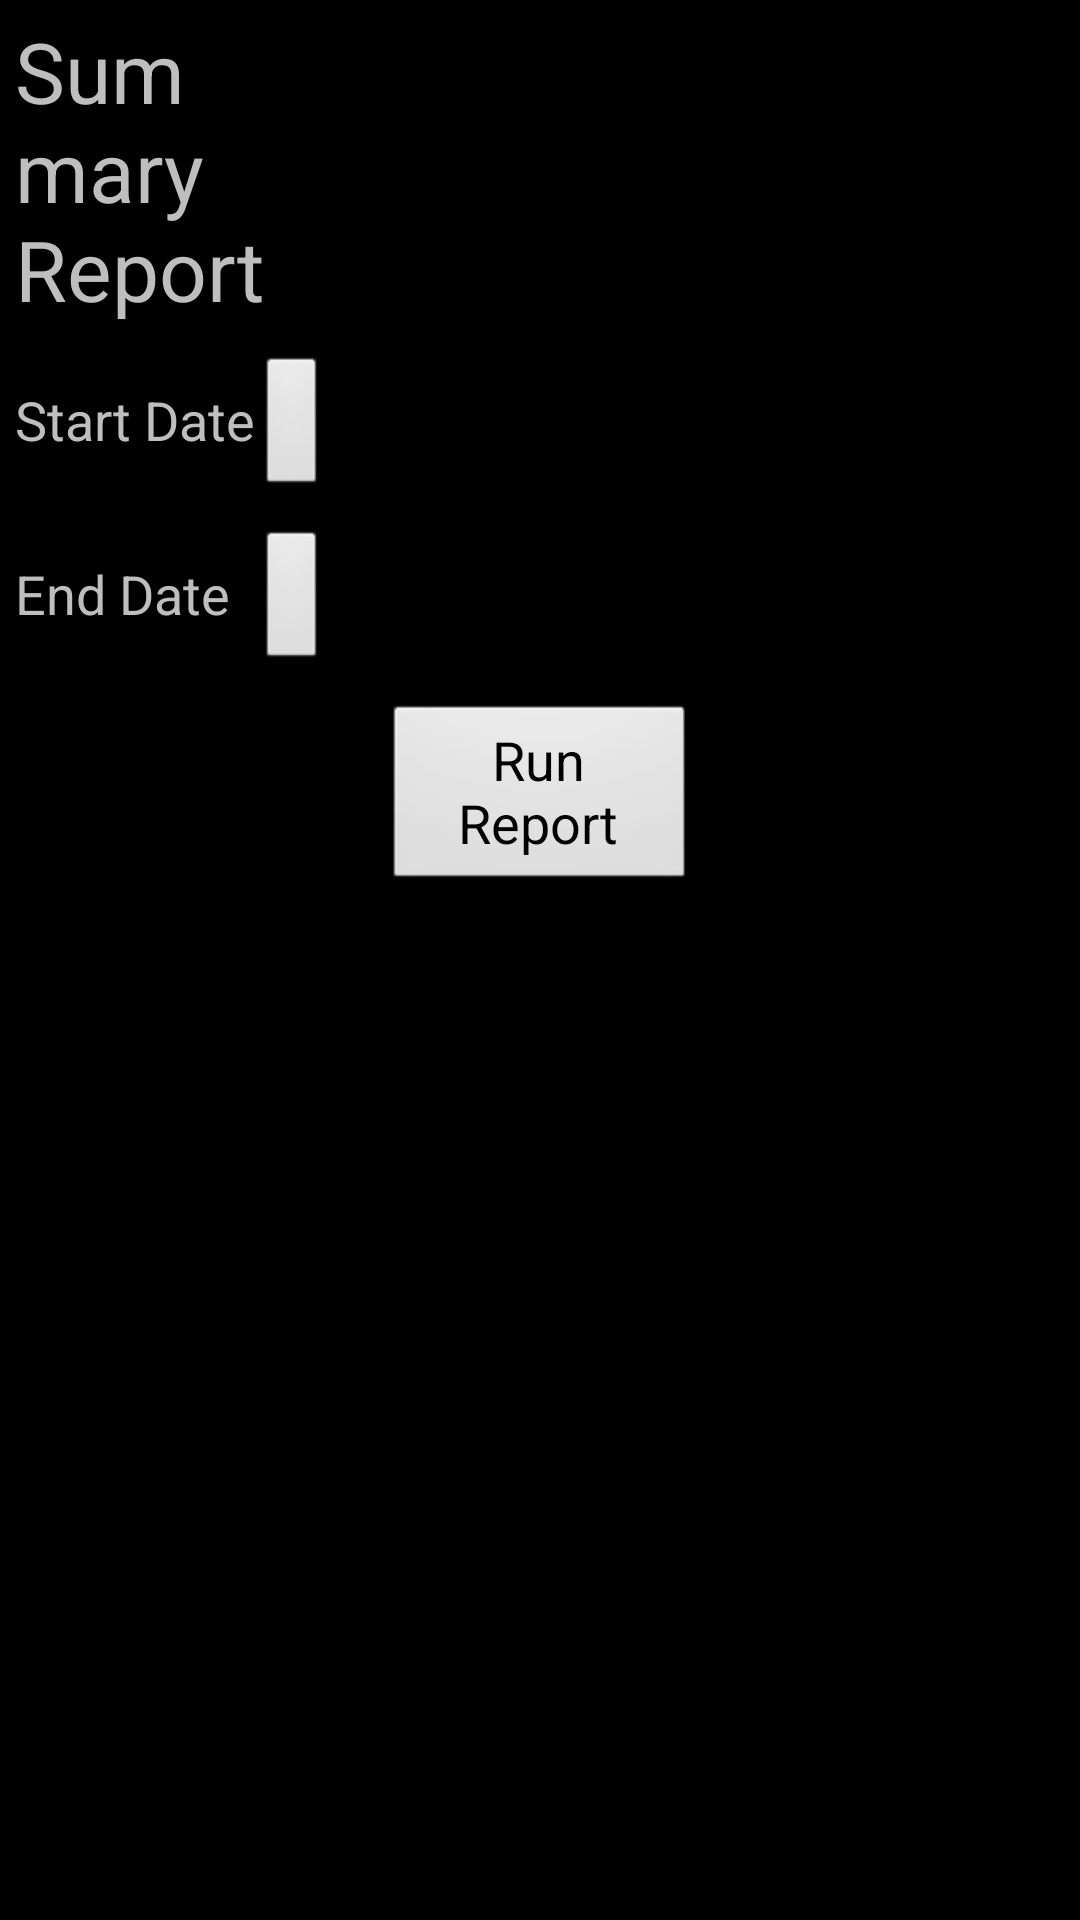

Android layout source for this screen:
<!-- AndroidManifest.xml: application theme android:Theme.Black -->
<!-- res/layout/summary.xml -->
<?xml version="1.0" encoding="utf-8"?>
<ScrollView xmlns:android="http://schemas.android.com/apk/res/android"
    android:layout_width="fill_parent"
    android:layout_height="fill_parent" >

    <TableLayout
        android:id="@+id/TableLayout1"
        android:layout_width="match_parent"
        android:layout_height="wrap_content" >

        <TableRow
            android:id="@+id/tableRow1"
            android:layout_width="match_parent"
            android:layout_height="wrap_content"
            android:padding="5dip" >

            <TextView
                android:id="@+id/textView1"
                style="@style/heading"
                android:layout_width="wrap_content"
                android:layout_height="wrap_content"
                android:layout_span="2"
                android:text="@string/summary" />
        </TableRow>

        <TableRow
            android:id="@+id/tableRow2"
            android:layout_width="wrap_content"
            android:layout_height="wrap_content"
            android:padding="5dip" >

            <TextView
                android:id="@+id/textView2"
                style="@style/label"
                android:layout_width="wrap_content"
                android:layout_height="wrap_content"
                android:text="@string/startdate" />

            <Button
                android:id="@+id/btnStartDate"
                android:layout_width="wrap_content"
                android:layout_height="wrap_content"
                android:text="@string/blank"
                style="@style/button" />
        </TableRow>

        <TableRow
            android:id="@+id/tableRow3"
            android:layout_width="wrap_content"
            android:layout_height="wrap_content"
            android:padding="5dip" >

            <TextView
                android:id="@+id/textView3"
                style="@style/label"
                android:layout_width="wrap_content"
                android:layout_height="wrap_content"
                android:text="@string/enddate" />

            <Button
                android:id="@+id/btnEndDate"
                android:layout_width="fill_parent"
                android:layout_height="wrap_content"
                android:text="@string/blank"
                style="@style/button" />
        </TableRow>

        <TableRow
            android:id="@+id/tableRow4"
            android:layout_width="wrap_content"
            android:layout_height="wrap_content"
            android:gravity="center_horizontal"
            android:padding="5dip" >

            <Button
                android:id="@+id/btnRunReport"
                style="@style/button"
                android:layout_width="wrap_content"
                android:layout_height="wrap_content"
                android:layout_span="2"
                android:text="@string/runreport" />
        </TableRow>
    </TableLayout>

</ScrollView>
<!-- resources referenced by this layout -->
<resources>
  <string name="blank" />
  <string name="enddate">End Date</string>
  <string name="runreport">Run Report</string>
  <string name="startdate">Start Date</string>
  <string name="summary">Summary Report</string>
  <style name="button">
          <item name="android:textSize">18sp</item>
      </style>
  <style name="heading">
          <item name="android:textSize">28sp</item>
      </style>
  <style name="label">
          <item name="android:textSize">18sp</item>
      </style>
</resources>
